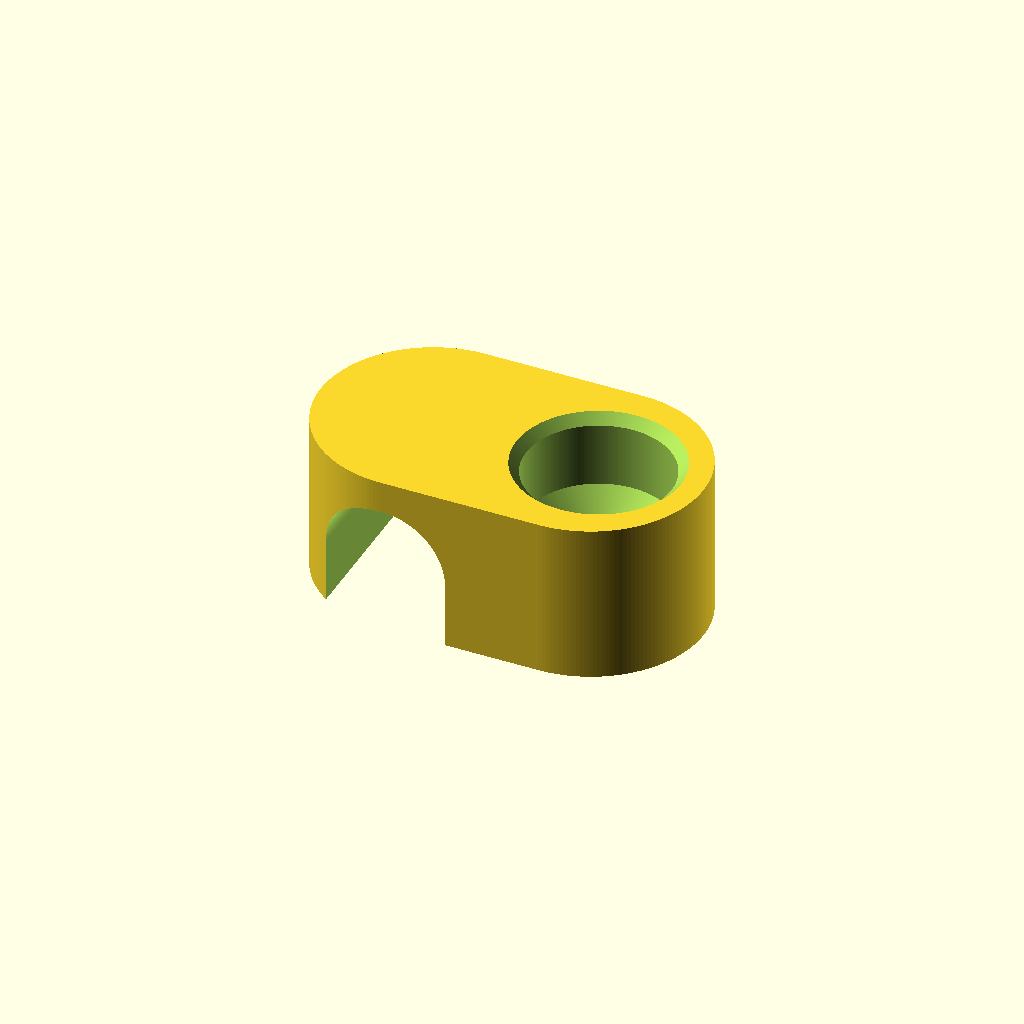
Cell 1: the model at its default parameters.
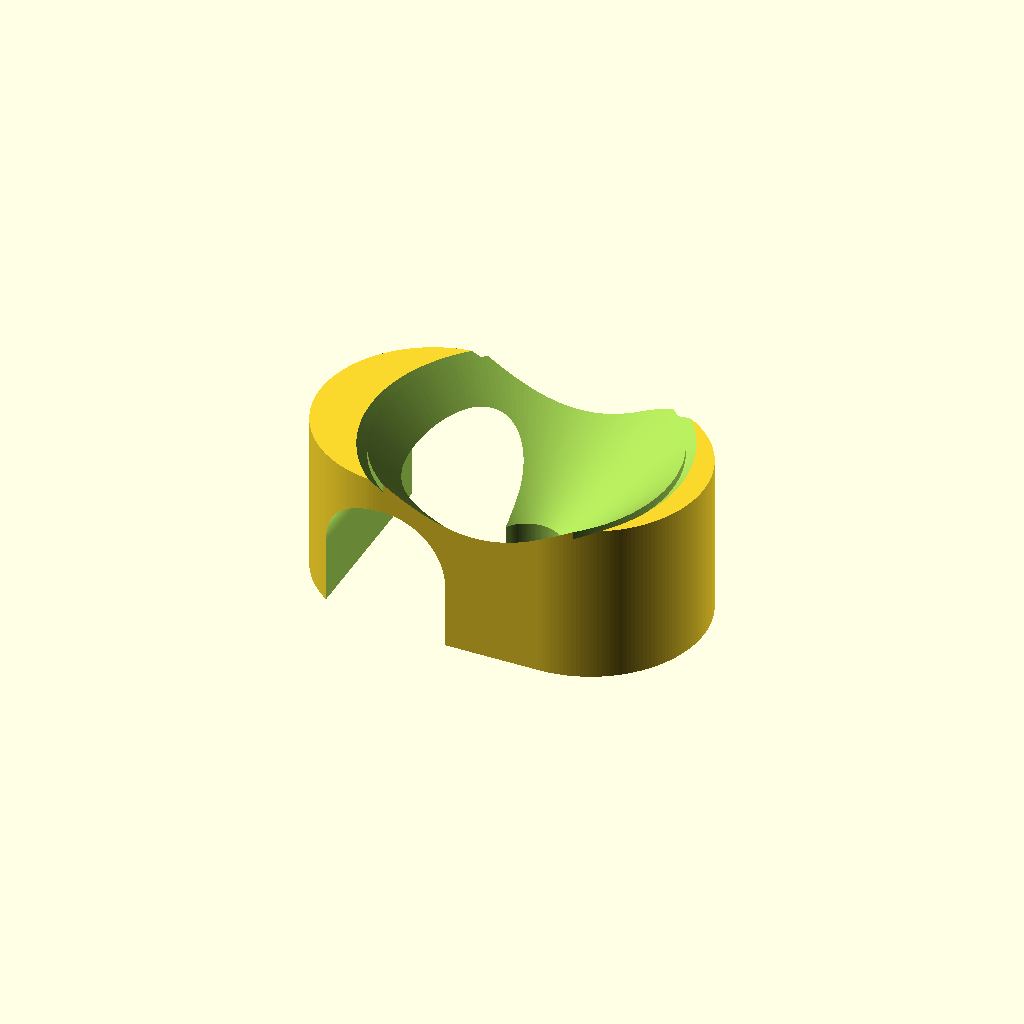
Cell 2 — shD set to 18, the other parameters unchanged.
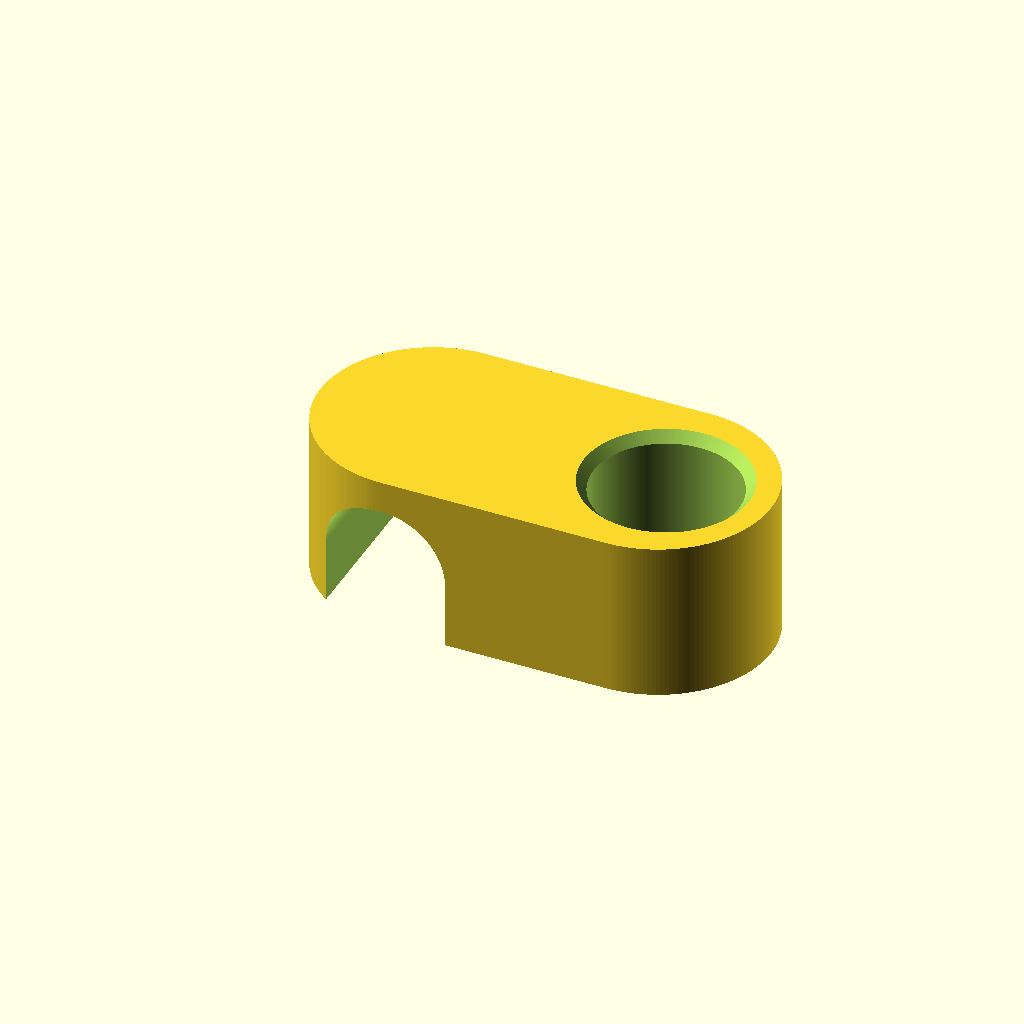
Cell 3: sD = 8.4 (everything else at default).
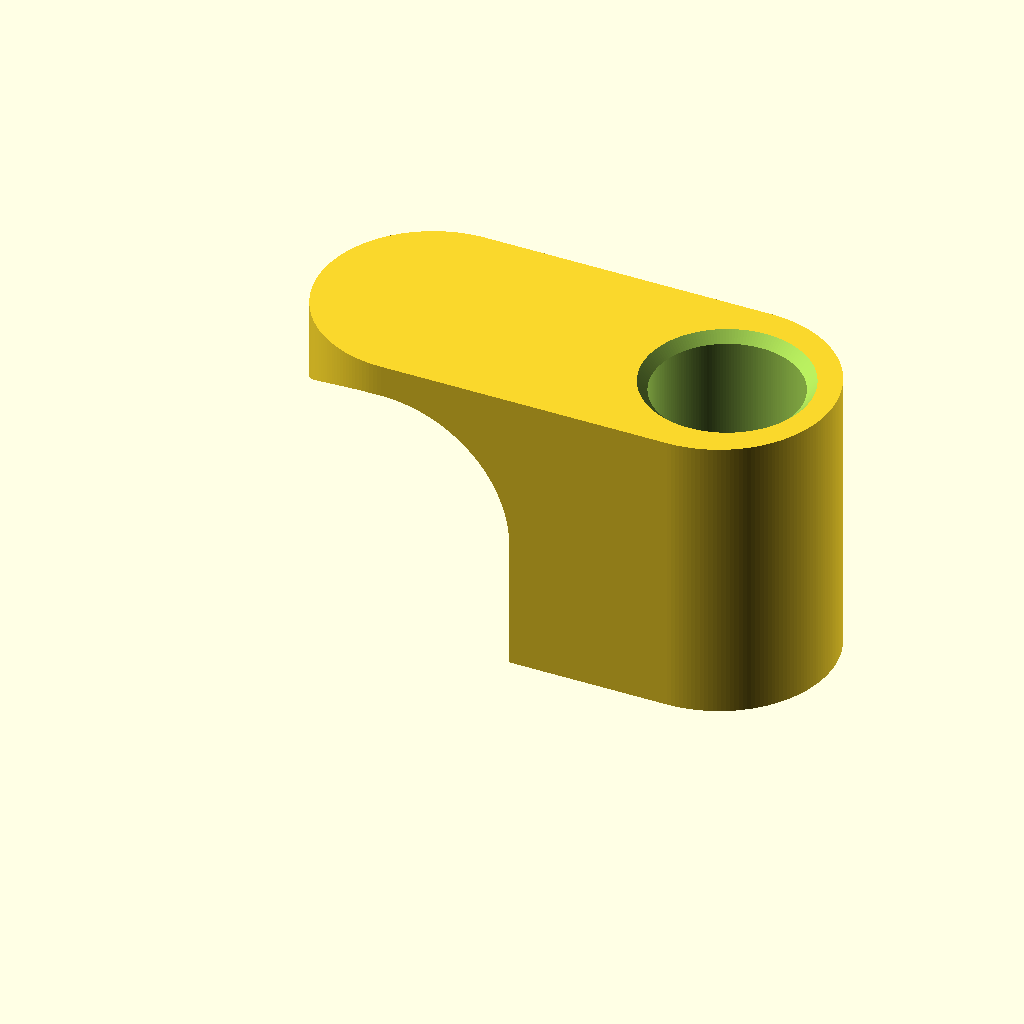
Cell 4: cD = 16 (everything else at default).
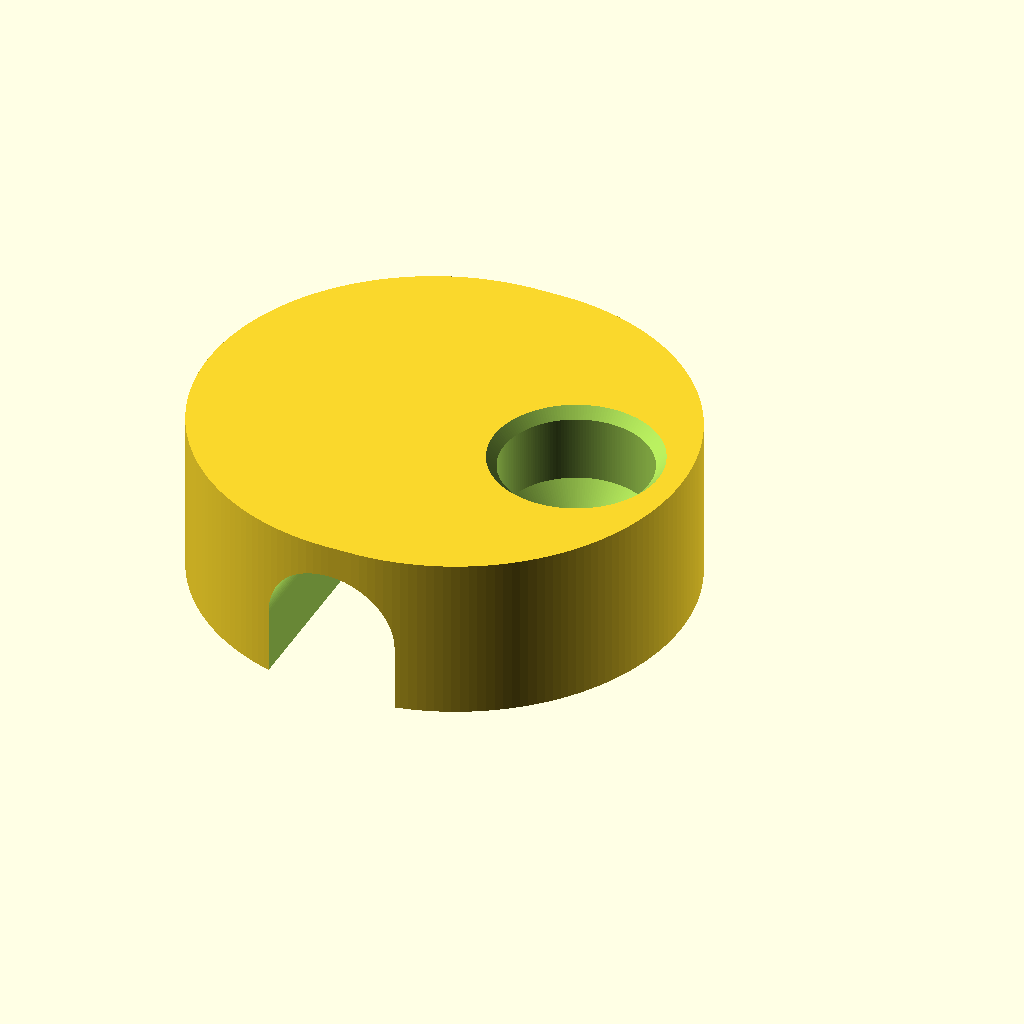
Cell 5 — width set to 28, the other parameters unchanged.
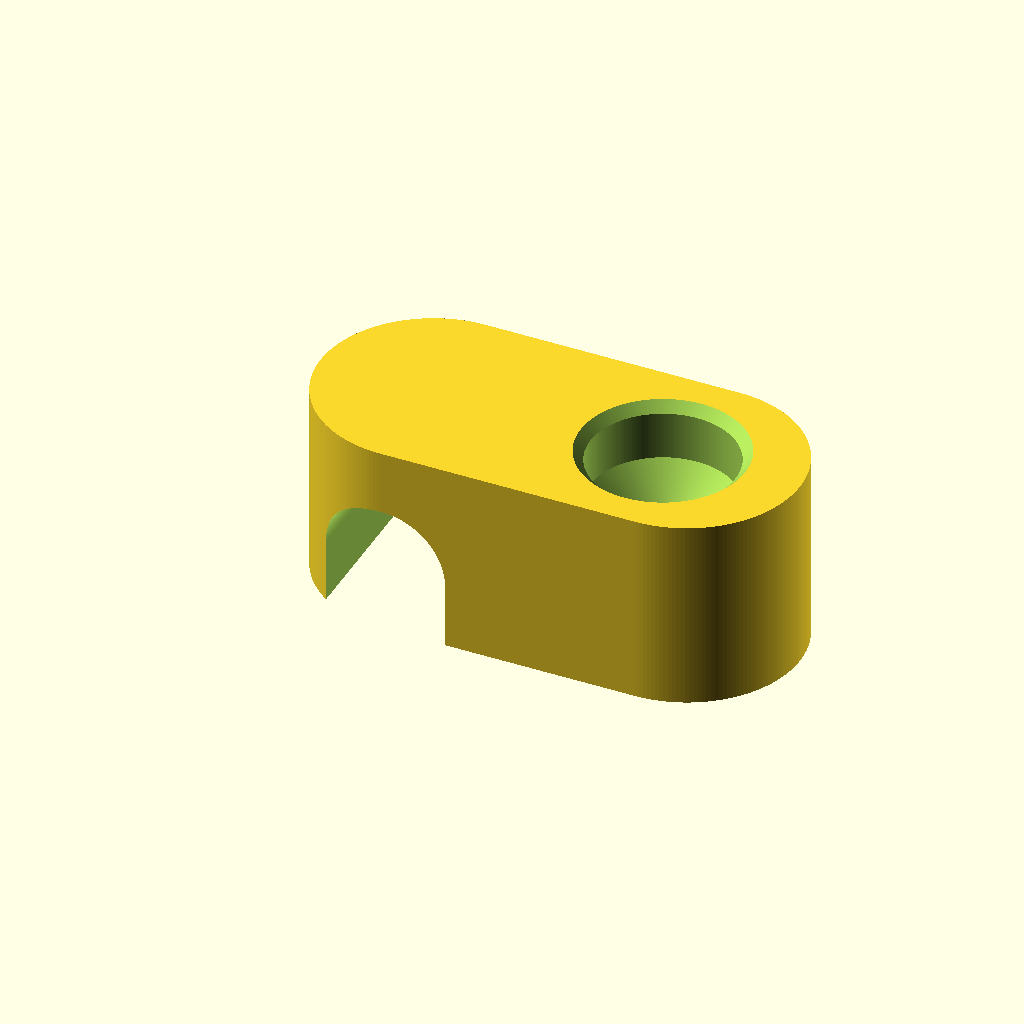
Cell 6: thick = 4 (everything else at default).
All cells are drawn from one camera (rotation 55°, 0°, 25°, orthographic, colour scheme Cornfield), so only the parameter changes between them.
Source of the model, Models/Tools/Consumables/cableclamp.scad:
//
//    Simple cable clamp
// Models/Tools/Consumables/cableclamp.scad (https://github.com/RichardBernards/openscad/)
//
// Copyright Richard Bernards
//
// LICENSE: CC BY-NC 4.0
// This work is licensed under the Creative Commons Attribution-NonCommercial 4.0 International License.
// To view a copy of this license, visit <http://creativecommons.org/licenses/by-nc/4.0/>
// or send a letter to Creative Commons, PO Box 1866, Mountain View, CA 94042, USA.
//
//  [Usage]
//      use <cableclamp.scad>
//      cableclamp(length=20);
//
//  [Parameters] (parameter name is optional)
//      shD       Screw head diameter (in mm)
//      sD        Screw diameter (in mm) add clearance when needed
//      cD        Cable diameter (in mm)
//      width     Width of clamp (in mm)
//      thick     Least amount of 'meat' in clamp (in mm)
//
//  [Example]
//      cableclamp();
//      cableclamp(9,4.2,8,14,2);
//      cableclamp(shD=9, sD=4.2, cD=8, width=14, thick=2);
//
//  [Version history]
//      v1.0.0    2025-08-20    Initial version
//


// Screw head diameter (in mm)
shD = 9;
// Screw diameter (in mm) add clearance when needed
sD = 4.2;
// Cable diameter (in mm)
cD = 8;

// Width of clamp (in mm)
width = 14;
// Least amount of 'meat' in clamp (in mm)
thick = 2;

/* [Hidden] */
// renderSetting 1
$fs = 0.2;
// renderSetting 2
$fa = 2;

cableclamp(
  shD = shD,
  sD = sD,
  cD = cD,
  width = width,
  thick = thick
);

module cableclamp(
  shD = 9,
  sD = 4.2,
  cD = 8,
  width = 14,
  thick = 2
) {
  depth = ((thick + cD + thick + sD + thick) + (0.4*width));
  height = (cD+thick);

  module _blueprint() {
    union() {
      circle(d=width);
      translate([0,-(0.5*width)]) square([(depth-width),width]);
      translate([(depth-width),0]) circle(d=width);
    }
  }
  module _screwHole(meat=2, length=30) {
    rotate_extrude() polygon([
      [0,0],
      [(0.5*sD),0],
      [(0.5*sD),meat],
      [(0.5*shD),(meat+(0.5*(shD-sD)))],
      [(0.5*shD),(length-1.6)],
      [((0.5*shD)+1.6),length],
      [0,length]
    ]);
  }
  module _screwHoleOld(meat=2,length=30) {
    union() {
      cylinder(d=sD,h=(meat+0.1));
      translate([0,0,meat]) cylinder(d=shD,h=(length-meat));
    }
  }
  module _cableHole(length=20) {
    linear_extrude(length) union() {
      translate([0,(0.5*cD)]) circle(d=cD);
      translate([-(0.5*cD),-(0.1*cD)]) square([cD,(0.6*cD)]);
    }
  }

  difference() {
    linear_extrude(height) _blueprint();
    translate([((depth-width)+((0.5*(width-shD))-thick)),0,-1]) _screwHole(((1.5*thick)+1), (height+2));
    translate([0,((0.5*width)+1),0]) rotate([90,0,0]) _cableHole(width+2);
  }
}
Parameter table extracted from the source (name, type, default, range or options):
shD: number, default 9
sD: number, default 4.2
cD: number, default 8
width: number, default 14
thick: number, default 2
